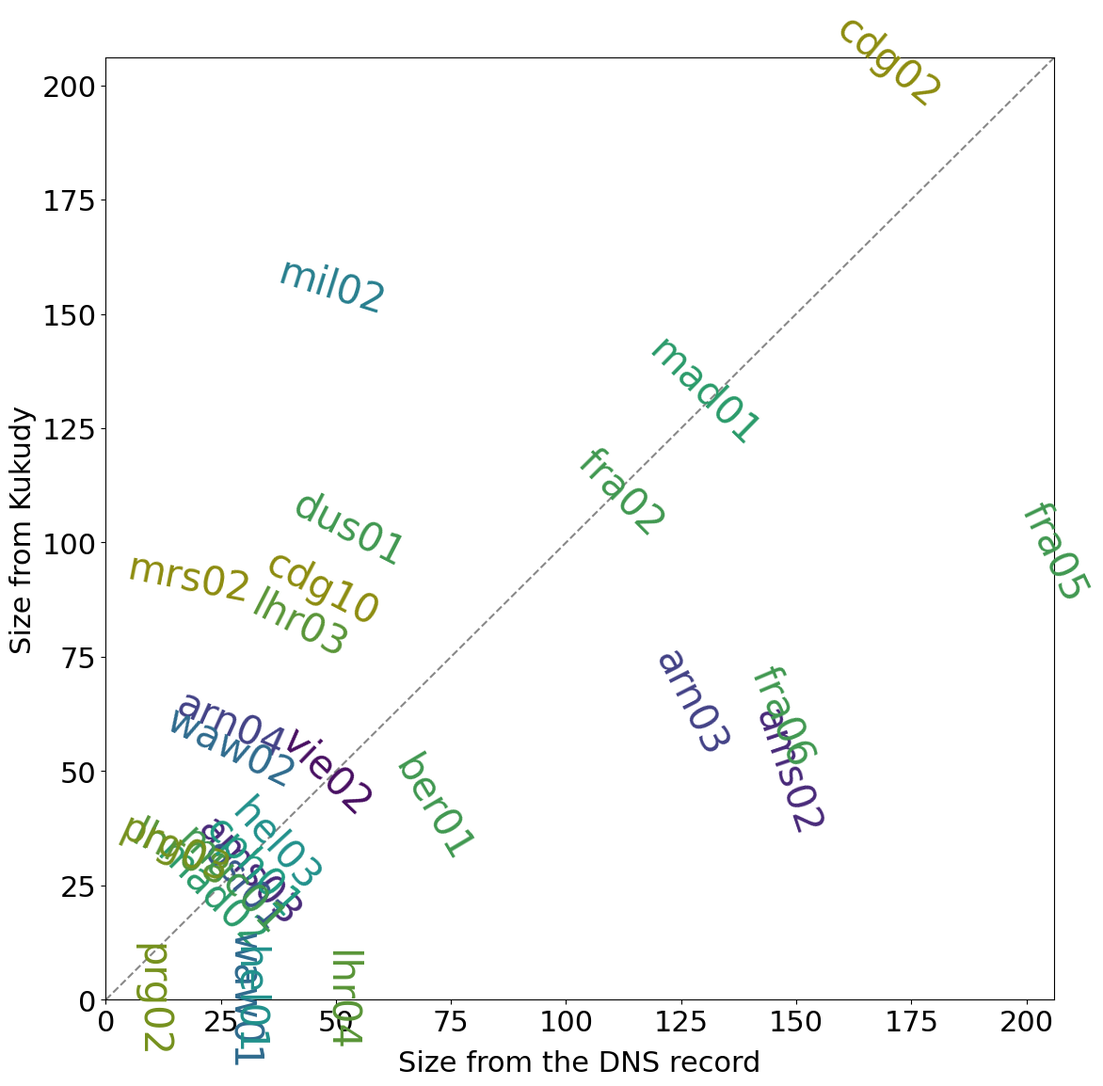

Reproduce this figure in Python.
from math import atan, pi

import matplotlib.pyplot as plt
from matplotlib import colormaps

plt.rcParams.update(
    {
        "font.size": 22,
        "font.family": "Fira Code",
    }
)

title = ""
x_label = "Size from the DNS record"
y_label = "Size from Kukudy"
iata_size = {
    "01_ES_mad01": [130, 133],
    "01_ES_mad02": [23, 23],
    "02_GB_lhr03": [42, 82],
    "02_GB_lhr04": [51, 0],
    "02_GB_lhr08": [16, 32],
    "03_FR_cdg02": [170, 205],
    "03_FR_cdg10": [47, 90],
    "03_FR_mrs02": [18, 92],
    "04_NL_ams02": [148, 50],
    "04_NL_ams03": [31, 28],
    "05_NO_osl01": [30, 25],
    "06_IT_mil02": [49, 156],
    "07_DK_cph01": [32, 29],
    "08_DE_dus01": [53, 103],
    "08_DE_fra02": [112, 111],
    "08_DE_fra05": [206, 98],
    "08_DE_fra06": [147, 62],
    "08_DE_muc01": [27, 26],
    "08_DE_ber01": [71, 42],
    "09_CZ_prg02": [10, 0],
    "09_CZ_prg03": [15, 33],
    "10_AT_vie02": [48, 50],
    "11_SE_arn03": [127, 65],
    "11_SE_arn04": [27, 60],
    "12_PL_waw01": [30, 0],
    "12_PL_waw02": [27, 55],
    "13_FI_hel01": [31, 0],
    "13_FI_hel03": [37, 34],
}
size_min, size_max = 0, 206


fig, ax = plt.subplots(figsize=(13, 13))

# ax.set_xscale("log")
# ax.set_yscale("log")

ax.plot([size_min, size_max], [size_min, size_max], "--", c="#888")

viridis = colormaps["viridis"]
for iata, size in iata_size.items():
    rotation = atan(size[1] / size[0]) * 180 / pi - 90
    color = viridis(((int(iata[:2]) * 2 + 6.5) % 13) / 13)
    Y = color[0] * 0.2 + color[1] * 0.7 + color[2] * 0.1
    if Y > 0.5:
        color = (
            color[0] / Y * 0.5,
            color[1] / Y * 0.5,
            color[2] / Y * 0.5,
            color[3],
        )

    ax.text(
        size[0],
        size[1],
        iata[-5:],
        ha="center",
        va="center",
        rotation=rotation,
        c=color,
        size=30,
    )

# ax.set_title(title)
ax.set_xlabel(x_label, labelpad=10.0)
# ax.xaxis.set_label_position("top")
# ax.tick_params(top=True, labeltop=True, bottom=False, labelbottom=False)
ax.set_ylabel(y_label)

ax.set_xlim(size_min, size_max)
ax.set_ylim(size_min, size_max)

# ax.spines[:].set_visible(False)

plt.savefig(f"scatter-cluster-size-change_kukudy-ipinfoio.png", bbox_inches="tight")
plt.close(fig)
